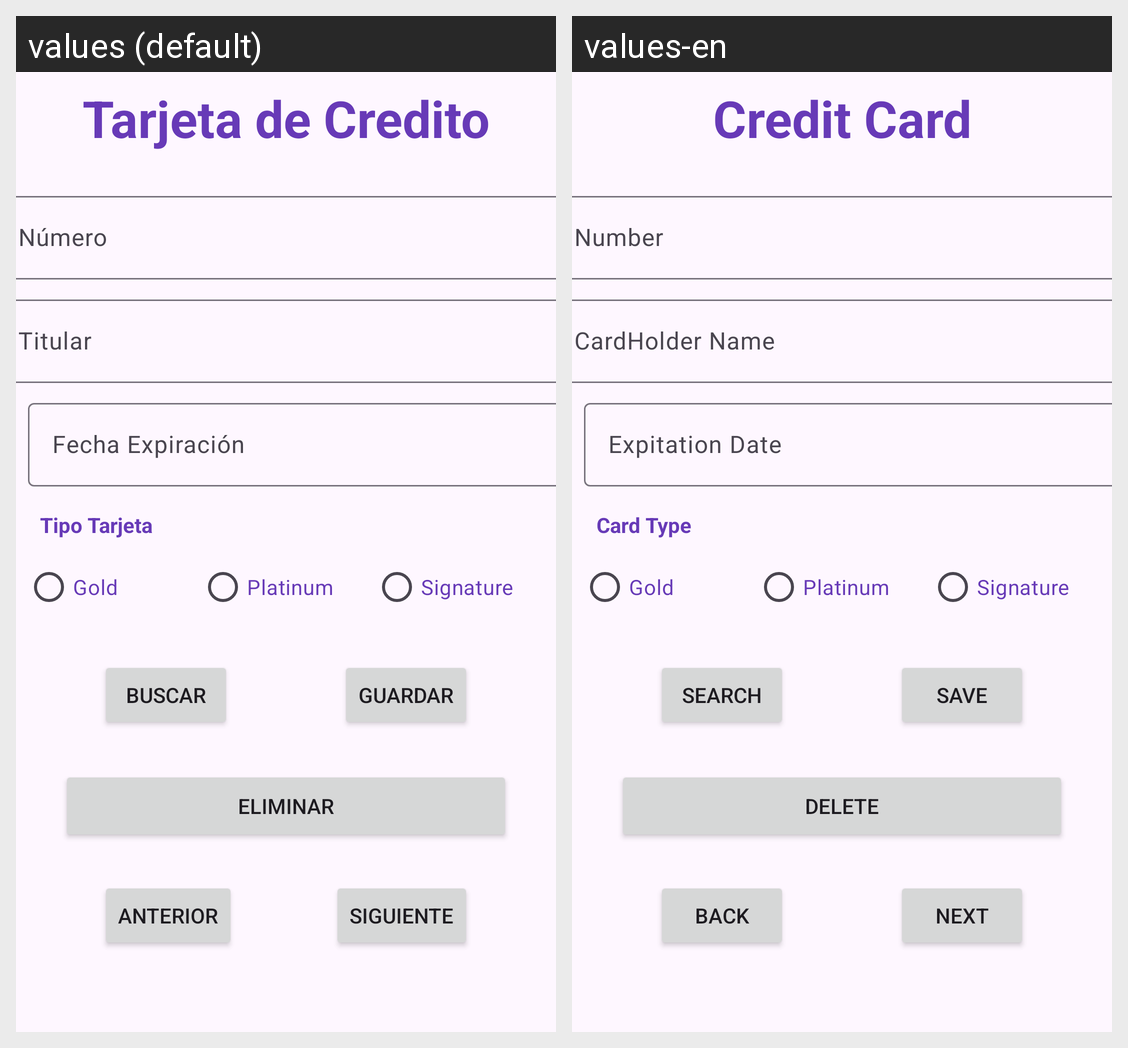

This grid shows one Android layout under two languages. Give, for every string resource on the screen, its name, the default text and each shown locale's text.
Android screen res/layout/activity_main.xml rendered under 2 locales, left to right: values (default), values-en. Device: Nexus 5 (rendered at 1080×1920; each locale shown at half size, 540×960, under a caption strip naming it); theme Theme.PruebaV500.
Strings drawn on this screen, with the default value and each locale's value (text and hints the layout hard-codes, and strings that could not be matched under every locale, appear in the picture but are not listed):

tarjeta_credito
  values: Tarjeta de Credito
  values-en: Credit Card

hint_numero
  values: Número
  values-en: Number

hint_nombre
  values: Titular
  values-en: CardHolder Name

hint_expira
  values: Fecha Expiración
  values-en: Expitation Date

txtTipo
  values: Tipo Tarjeta
  values-en: Card Type

rbGold
  values: Gold
  values-en: Gold

rbPlatinum
  values: Platinum
  values-en: Platinum

rbSignature
  values: Signature
  values-en: Signature

btn_buscar
  values: Buscar
  values-en: Search

btn_grabar
  values: Guardar
  values-en: Save

btn_eliminar
  values: Eliminar
  values-en: Delete

btn_atras
  values: Anterior
  values-en: Back

btn_siguiente
  values: Siguiente
  values-en: Next
